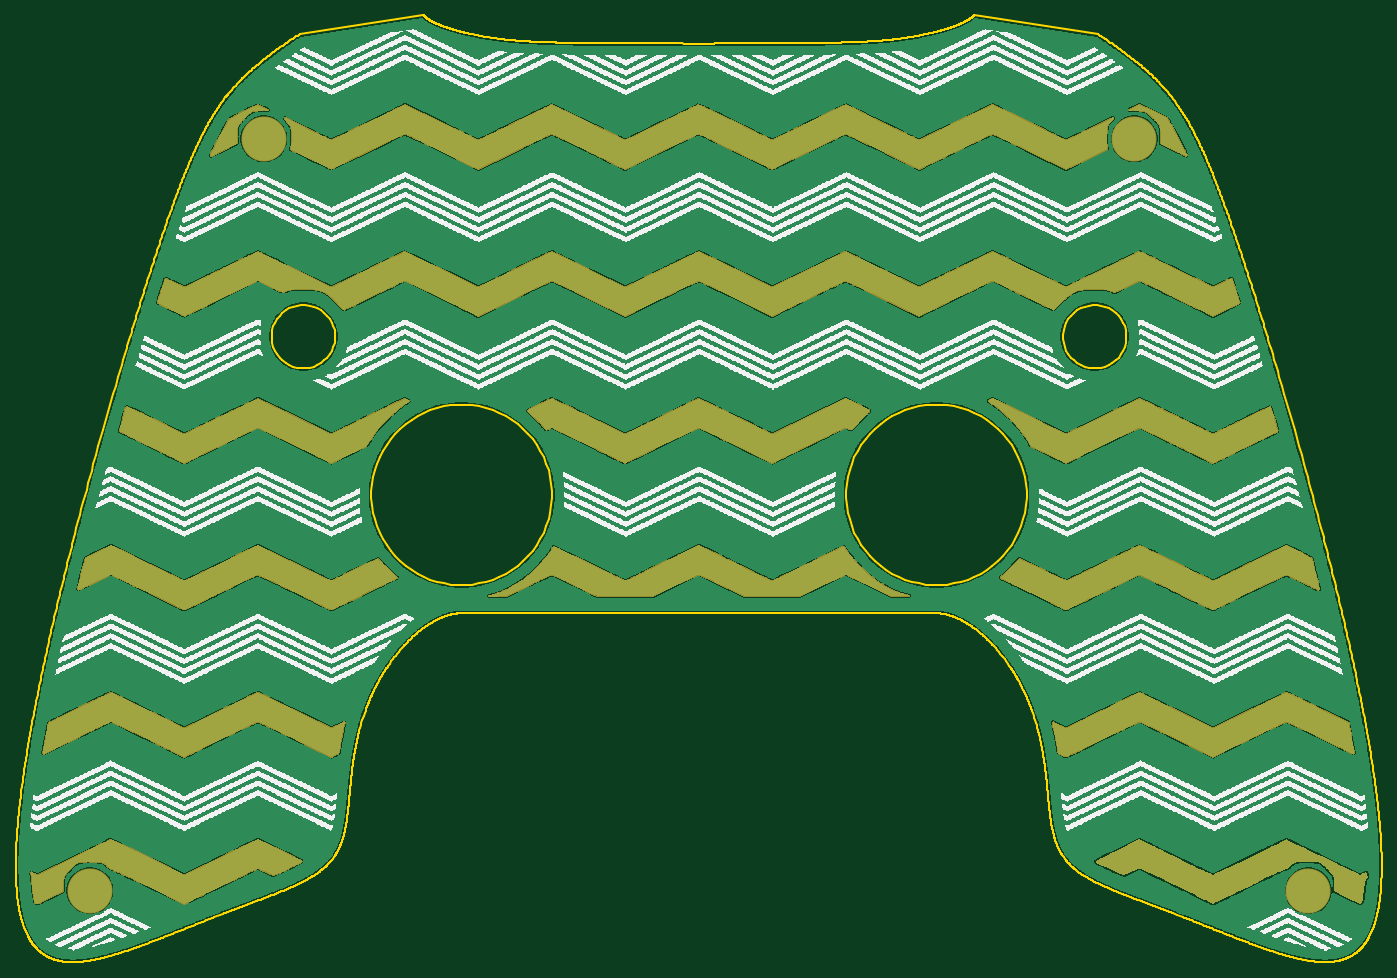
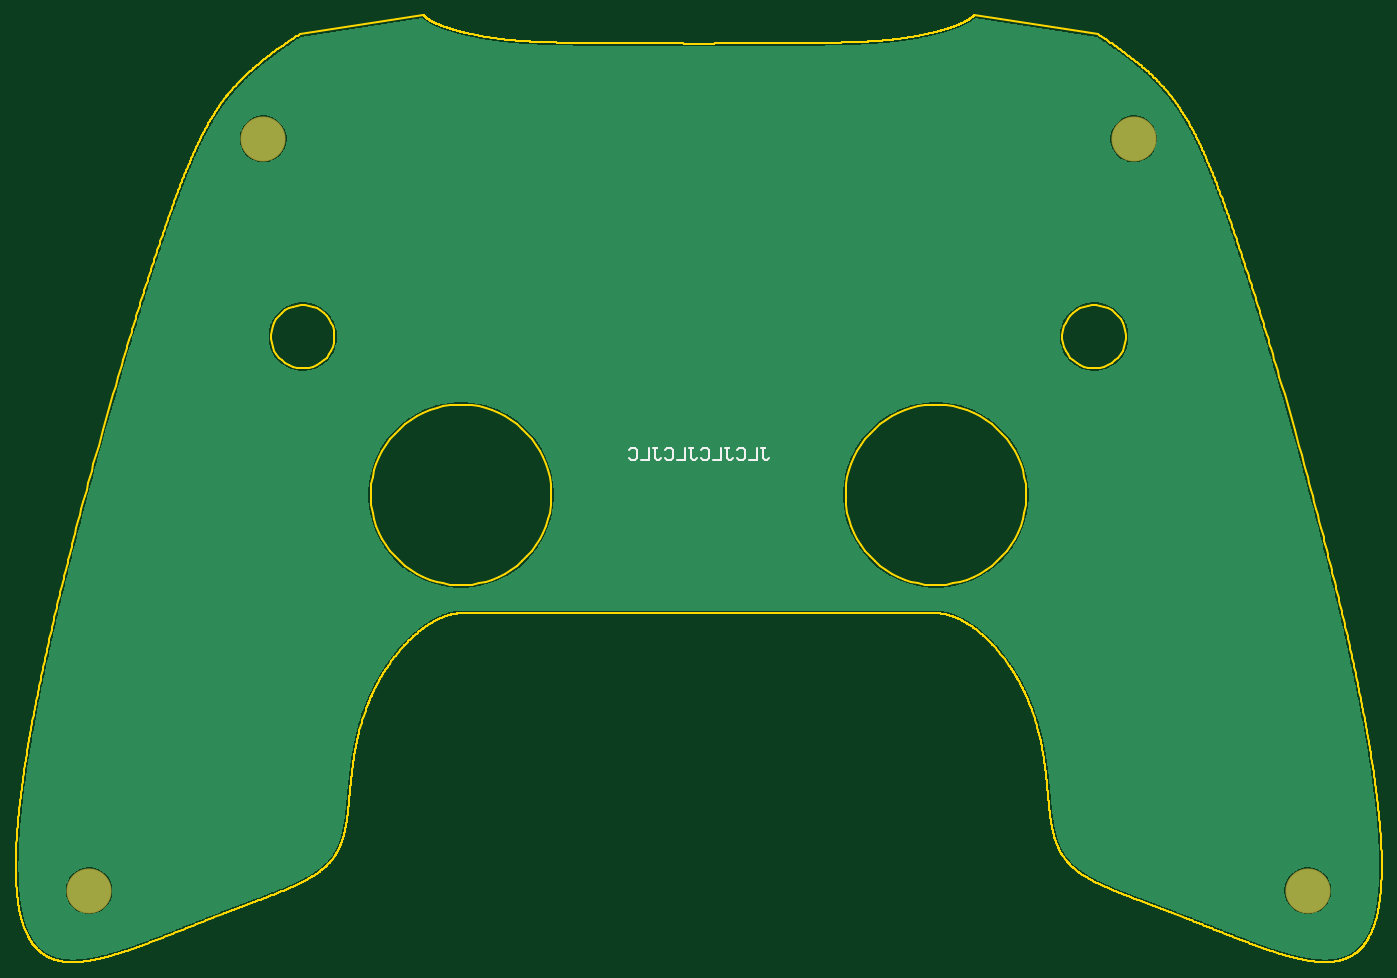
Circuit board: 7 layer files. Board 172.6 x 119.7 mm.
- bottom_copper: Front_PCB_Mini_Drone.GBL (158819 bytes)
- bottom_silk: Front_PCB_Mini_Drone.GBO (1403 bytes)
- bottom_mask: Front_PCB_Mini_Drone.GBS (405 bytes)
- outline: Front_PCB_Mini_Drone.GKO (112677 bytes)
- top_copper: Front_PCB_Mini_Drone.GTL (464449 bytes)
- top_silk: Front_PCB_Mini_Drone.GTO (737606 bytes)
- top_mask: Front_PCB_Mini_Drone.GTS (315867 bytes)

=== bottom_copper: Front_PCB_Mini_Drone.GBL (158819 bytes, source omitted) ===
=== bottom_silk: Front_PCB_Mini_Drone.GBO ===
G04*
G04 #@! TF.GenerationSoftware,Altium Limited,Altium Designer,21.1.1 (26)*
G04*
G04 Layer_Color=32896*
%FSLAX25Y25*%
%MOIN*%
G70*
G04*
G04 #@! TF.SameCoordinates,2E0BF697-75A6-4CC4-BED8-DE0F4DE65696*
G04*
G04*
G04 #@! TF.FilePolarity,Positive*
G04*
G01*
G75*
%ADD12C,0.01000*%
D12*
X-31222Y82589D02*
X-33221D01*
X-32221D01*
Y77590D01*
X-33221Y76591D01*
X-34221D01*
X-35221Y77590D01*
X-29222Y82589D02*
Y76591D01*
X-25224D01*
X-19226Y81589D02*
X-20225Y82589D01*
X-22225D01*
X-23224Y81589D01*
Y77590D01*
X-22225Y76591D01*
X-20225D01*
X-19226Y77590D01*
X-13228Y82589D02*
X-15227D01*
X-14227D01*
Y77590D01*
X-15227Y76591D01*
X-16227D01*
X-17226Y77590D01*
X-11228Y82589D02*
Y76591D01*
X-7230D01*
X-1232Y81589D02*
X-2231Y82589D01*
X-4231D01*
X-5230Y81589D01*
Y77590D01*
X-4231Y76591D01*
X-2231D01*
X-1232Y77590D01*
X4767Y82589D02*
X2767D01*
X3767D01*
Y77590D01*
X2767Y76591D01*
X1768D01*
X768Y77590D01*
X6766Y82589D02*
Y76591D01*
X10765D01*
X16763Y81589D02*
X15763Y82589D01*
X13764D01*
X12764Y81589D01*
Y77590D01*
X13764Y76591D01*
X15763D01*
X16763Y77590D01*
X22761Y82589D02*
X20761D01*
X21761D01*
Y77590D01*
X20761Y76591D01*
X19762D01*
X18762Y77590D01*
X24760Y82589D02*
Y76591D01*
X28759D01*
X34757Y81589D02*
X33757Y82589D01*
X31758D01*
X30758Y81589D01*
Y77590D01*
X31758Y76591D01*
X33757D01*
X34757Y77590D01*
M02*

=== bottom_mask: Front_PCB_Mini_Drone.GBS ===
G04*
G04 #@! TF.GenerationSoftware,Altium Limited,Altium Designer,21.1.1 (26)*
G04*
G04 Layer_Color=16711935*
%FSLAX25Y25*%
%MOIN*%
G70*
G04*
G04 #@! TF.SameCoordinates,2E0BF697-75A6-4CC4-BED8-DE0F4DE65696*
G04*
G04*
G04 #@! TF.FilePolarity,Negative*
G04*
G01*
G75*
%ADD10C,0.22453*%
D10*
X-303150Y-137795D02*
D03*
X303150D02*
D03*
X216535Y236221D02*
D03*
X-216535D02*
D03*
M02*

=== outline: Front_PCB_Mini_Drone.GKO (112677 bytes, source omitted) ===
=== top_copper: Front_PCB_Mini_Drone.GTL (464449 bytes, source omitted) ===
=== top_silk: Front_PCB_Mini_Drone.GTO (737606 bytes, source omitted) ===
=== top_mask: Front_PCB_Mini_Drone.GTS (315867 bytes, source omitted) ===
